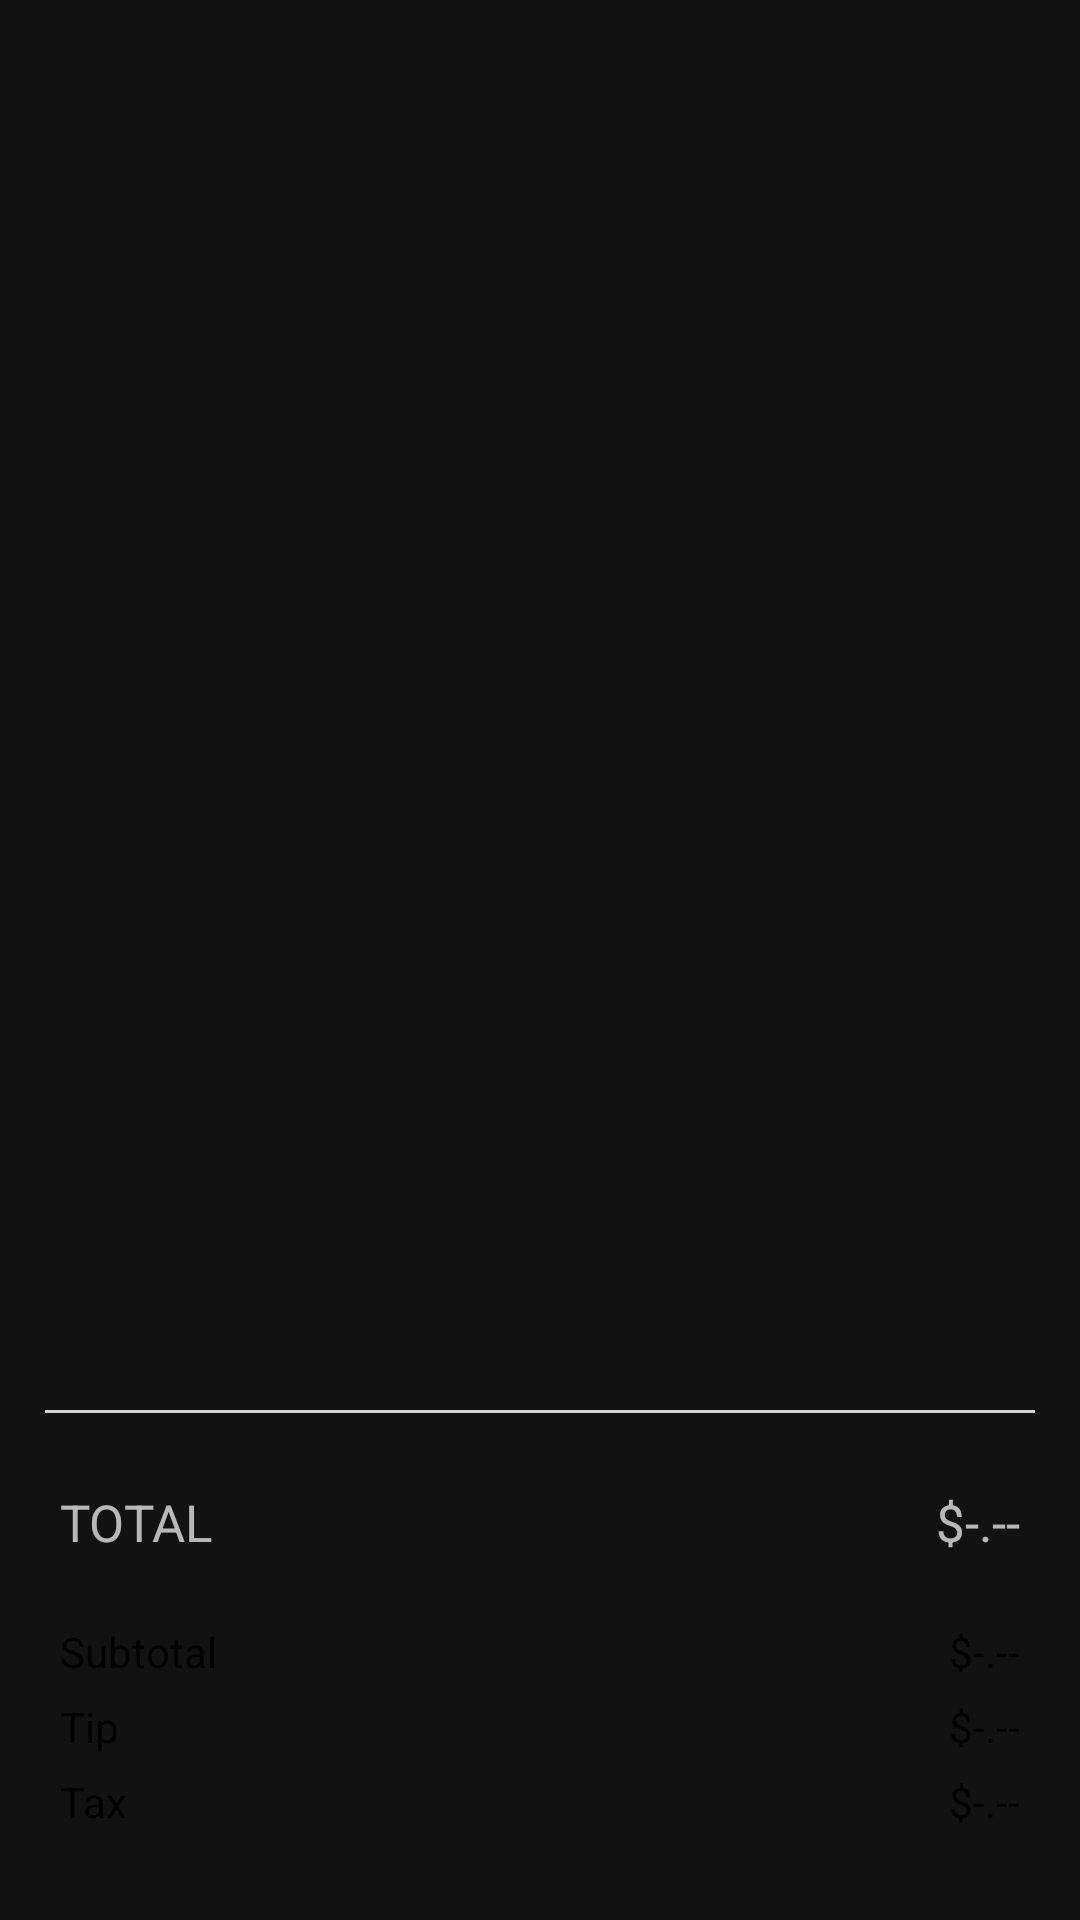

Reconstruct the res/layout file that produces this screen, plus the resources it refers to.
<!-- AndroidManifest.xml: application theme AppTheme -->
<!-- res/layout/content_overview.xml -->
<?xml version="1.0" encoding="utf-8"?>
<RelativeLayout
    xmlns:android="http://schemas.android.com/apk/res/android"
    xmlns:tools="http://schemas.android.com/tools"
    xmlns:app="http://schemas.android.com/apk/res-auto"
    android:layout_width="match_parent"
    android:layout_height="match_parent"
    app:layout_behavior="@string/appbar_scrolling_view_behavior"
    tools:showIn="@layout/overview_activity"
    tools:context=".MainActivity">

    <androidx.recyclerview.widget.RecyclerView
        android:id="@+id/recycler_view"
        android:layout_width="match_parent"
        android:layout_height="match_parent"
        android:scrollbars="vertical"
        android:layout_marginBottom="170dp"/>

    <LinearLayout
        android:layout_width="match_parent"
        android:layout_height="170dp"
        android:orientation="vertical"
        android:layout_alignParentEnd="true"
        android:layout_alignParentBottom="true">

        <View
            android:layout_width="match_parent"
            android:layout_height="1dp"
            android:layout_marginHorizontal="15dp"
            android:background="#D3D3D3"/>

        <LinearLayout
            android:layout_width="match_parent"
            android:layout_height="match_parent"
            android:orientation="horizontal">

            <LinearLayout
                android:layout_width="wrap_content"
                android:layout_height="match_parent"
                android:orientation="vertical"
                android:paddingLeft="20dp">

                <TextView
                    android:layout_width="match_parent"
                    android:layout_height="25dp"
                    android:text="Total"
                    android:textSize="17dp"
                    android:layout_marginTop="25dp"
                    android:textAllCaps="true"/>

                <TextView
                    android:layout_width="match_parent"
                    android:layout_height="25dp"
                    android:text="Subtotal"
                    android:layout_marginTop="20dp"
                    android:textColor="#000000"/>

                <TextView
                    android:layout_width="match_parent"
                    android:layout_height="25dp"
                    android:text="Tip"
                    android:textColor="#000000"/>

                <TextView
                    android:layout_width="match_parent"
                    android:layout_height="25dp"
                    android:text="Tax"
                    android:textColor="#000000"/>

            </LinearLayout>

            <View
                android:layout_width="0dp"
                android:layout_height="0dp"
                android:layout_weight="1"/>

            <LinearLayout
                android:layout_width="wrap_content"
                android:layout_height="match_parent"
                android:gravity="right"
                android:orientation="vertical"
                android:paddingRight="20dp">

                <TextView
                    android:id="@+id/totalAmt"
                    android:layout_width="match_parent"
                    android:layout_height="25dp"
                    android:layout_marginTop="25dp"
                    android:textSize="17dp"
                    android:text="$-.--"
                    android:textAllCaps="true"
                    android:textAlignment="viewEnd"/>

                <TextView
                    android:id="@+id/subtotalAmt"
                    android:layout_width="match_parent"
                    android:layout_height="25dp"
                    android:layout_marginTop="20dp"
                    android:text="$-.--"
                    android:textColor="#000000"
                    android:textAlignment="viewEnd"/>

                <TextView
                    android:id="@+id/tipAmt"
                    android:layout_width="match_parent"
                    android:layout_height="25dp"
                    android:text="$-.--"
                    android:textColor="#000000"
                    android:textAlignment="viewEnd"/>

                <TextView
                    android:id="@+id/taxAmt"
                    android:layout_width="match_parent"
                    android:layout_height="25dp"
                    android:text="$-.--"
                    android:textColor="#000000"
                    android:textAlignment="viewEnd"/>
            </LinearLayout>

        </LinearLayout>
    </LinearLayout>



</RelativeLayout>
<!-- res/layout/overview_activity.xml (included above) -->
<?xml version="1.0" encoding="utf-8"?>
<androidx.coordinatorlayout.widget.CoordinatorLayout
    xmlns:android="http://schemas.android.com/apk/res/android"
    xmlns:app="http://schemas.android.com/apk/res-auto"
    xmlns:tools="http://schemas.android.com/tools"
    android:id="@+id/coordinator_layout"
    android:layout_width="match_parent"
    android:layout_height="match_parent"
    android:fitsSystemWindows="true"
    tools:context=".MainActivity">

    <com.google.android.material.appbar.AppBarLayout
        android:layout_height="wrap_content"
        android:layout_width="match_parent"
        android:theme="@style/AppTheme.AppBarOverlay">

        <androidx.appcompat.widget.Toolbar
            android:id="@+id/toolbar"
            android:layout_width="match_parent"
            android:layout_height="?attr/actionBarSize"
            android:background="?attr/colorPrimary"
            android:theme="@style/AppTheme.AppBarOverlay"
            app:popupTheme="@style/AppTheme.PopupOverlay">

        </androidx.appcompat.widget.Toolbar>

    </com.google.android.material.appbar.AppBarLayout>

    <include layout="@layout/content_overview"/>

</androidx.coordinatorlayout.widget.CoordinatorLayout>
<!-- resources referenced by this layout -->
<resources>
  <style name="AppTheme.AppBarOverlay" parent="ThemeOverlay.AppCompat.Dark.ActionBar" />
  <style name="AppTheme.PopupOverlay" parent="ThemeOverlay.AppCompat.Light" />
  <style name="AppTheme" parent="Theme.MaterialComponents">
          
          <item name="colorPrimary">@color/colorPrimary</item>
          <item name="colorPrimaryDark">@color/colorPrimaryDark</item>
          <item name="colorAccent">@color/colorAccent</item>
      </style>
  <color name="colorPrimary">#008577</color>
  <color name="colorPrimaryDark">#00574B</color>
  <color name="colorAccent">#D81B60</color>
</resources>
